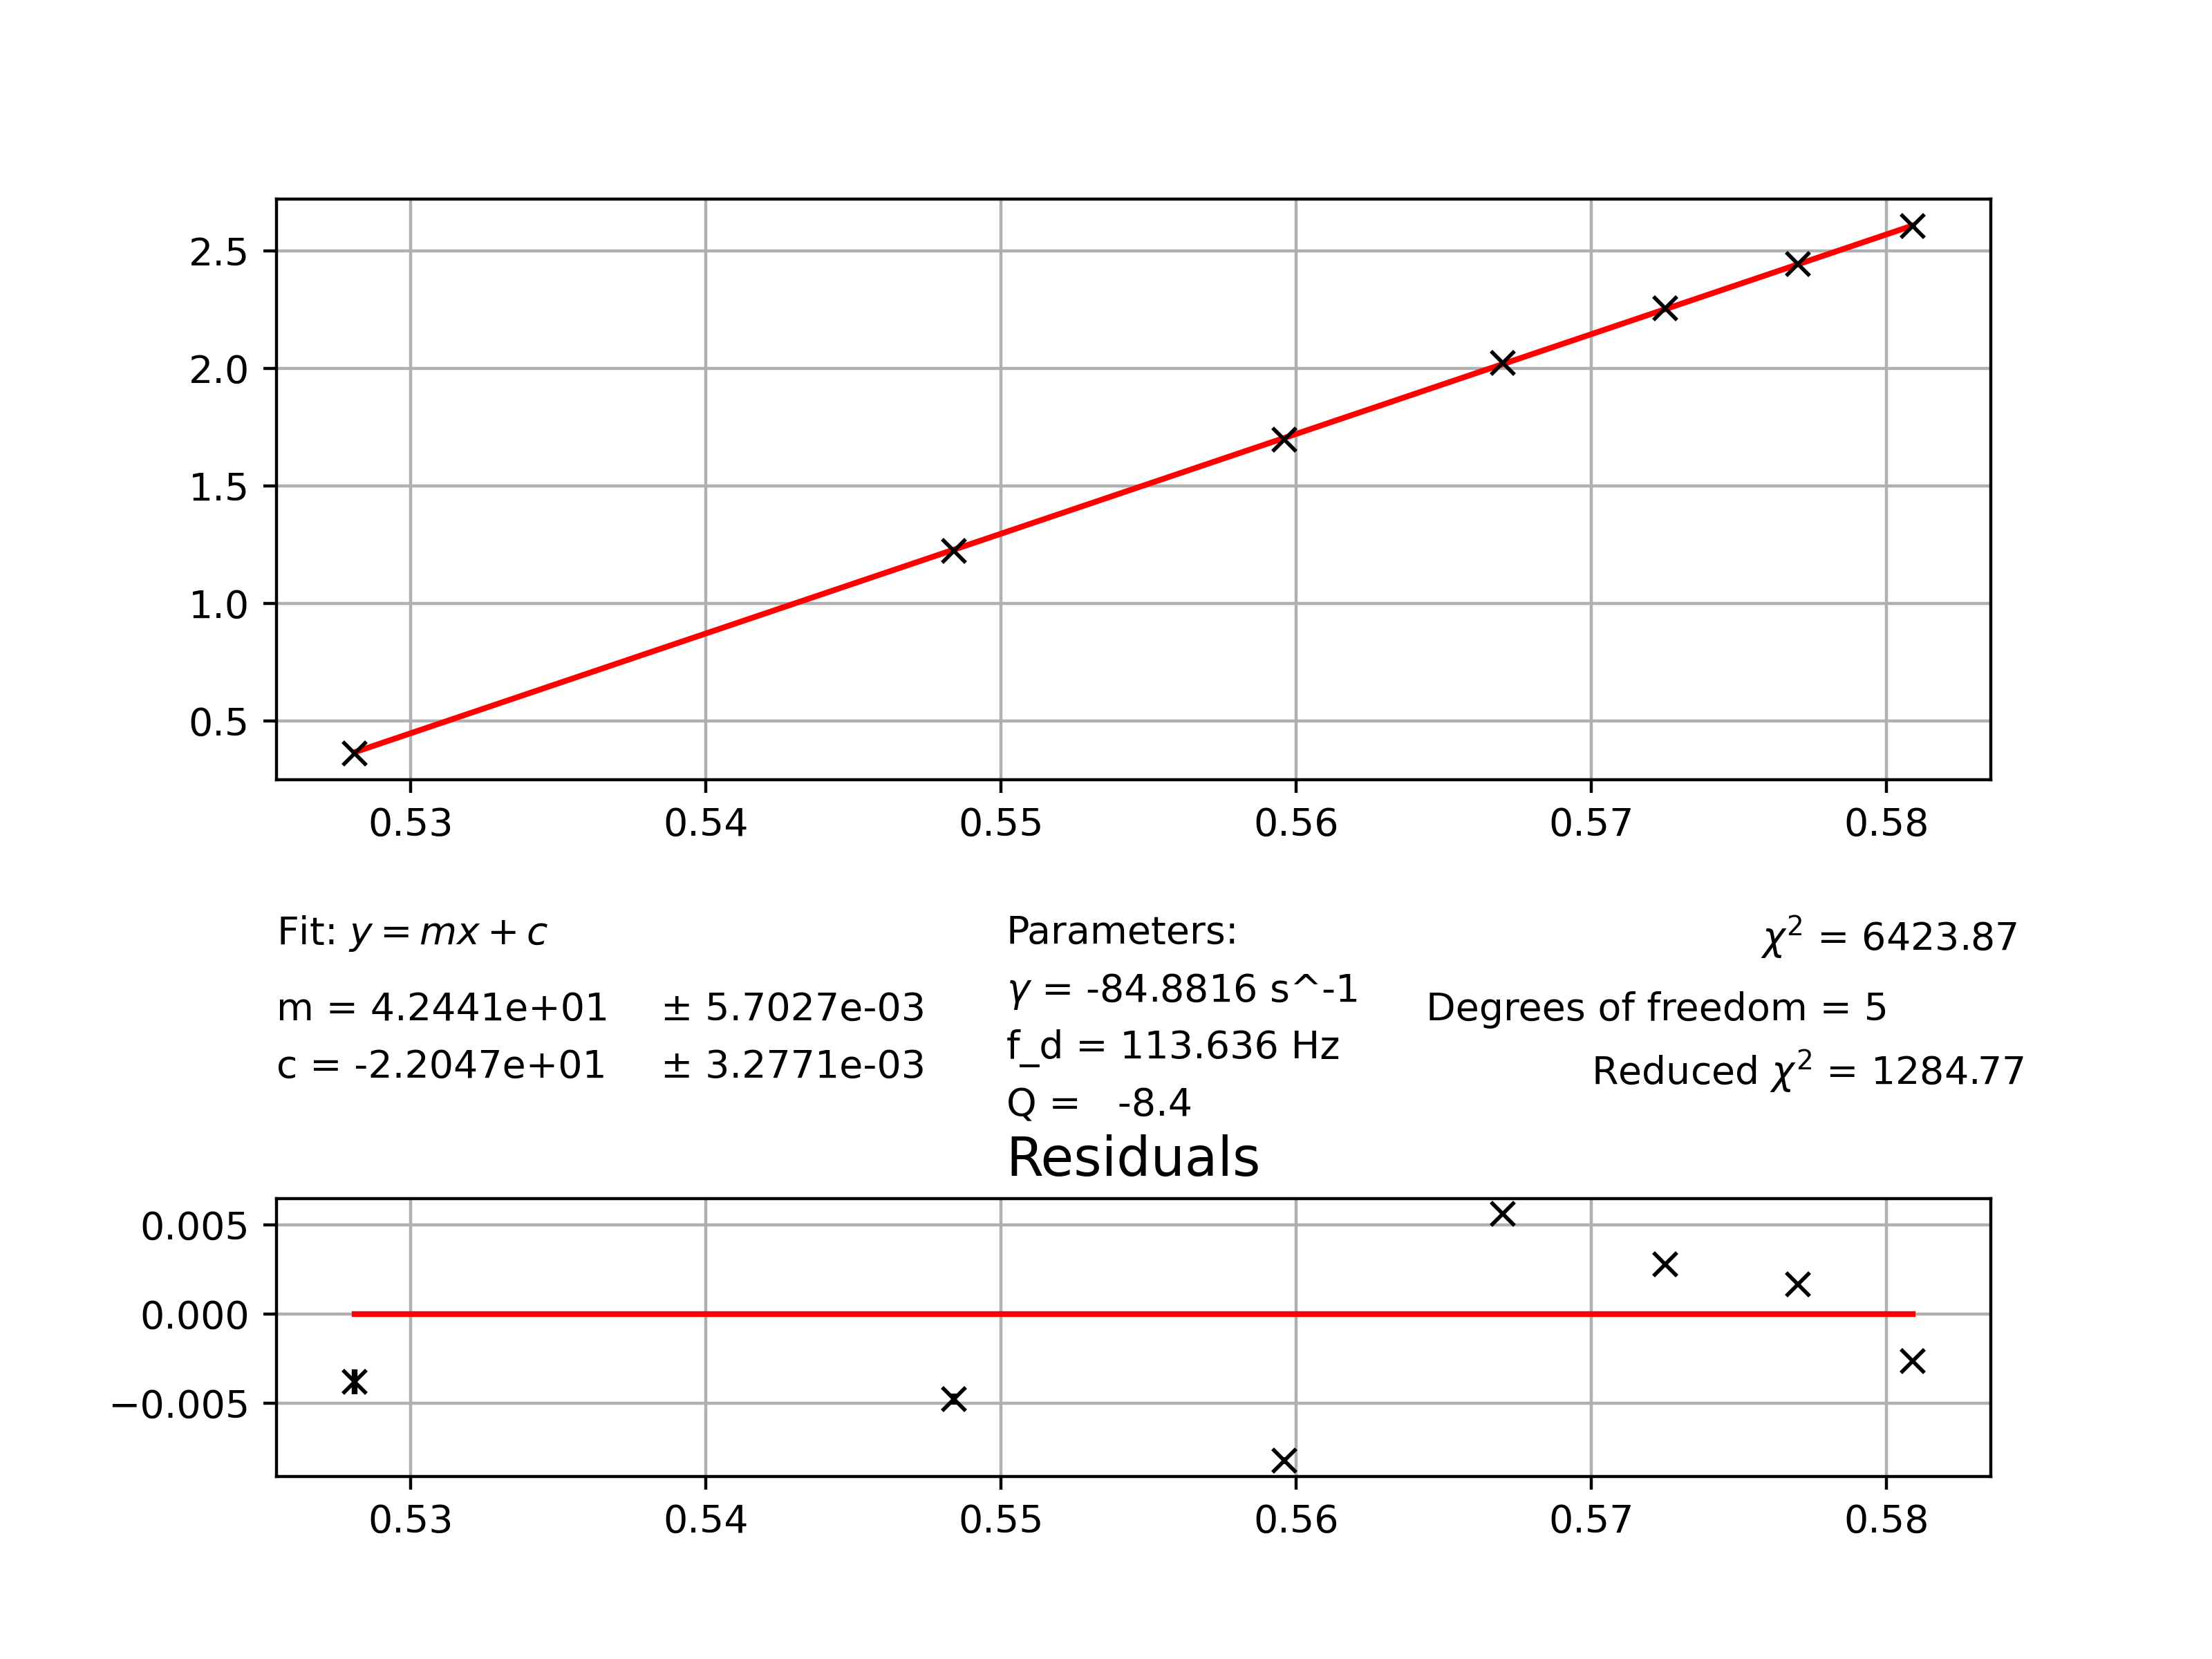

The data file committed next to this chart (first rows):
0.5281, 0.36248801525302393, 0.0006968120396165628
0.5484, 1.223, 0.0002945
0.5596, 1.695, 0.0001837
0.567, 2.023, 0.0001324
0.5725, 2.253, 0.0001051
0.577, 2.443, 8.691250966862454e-05
0.5809, 2.605, 7.396987074369409e-05
